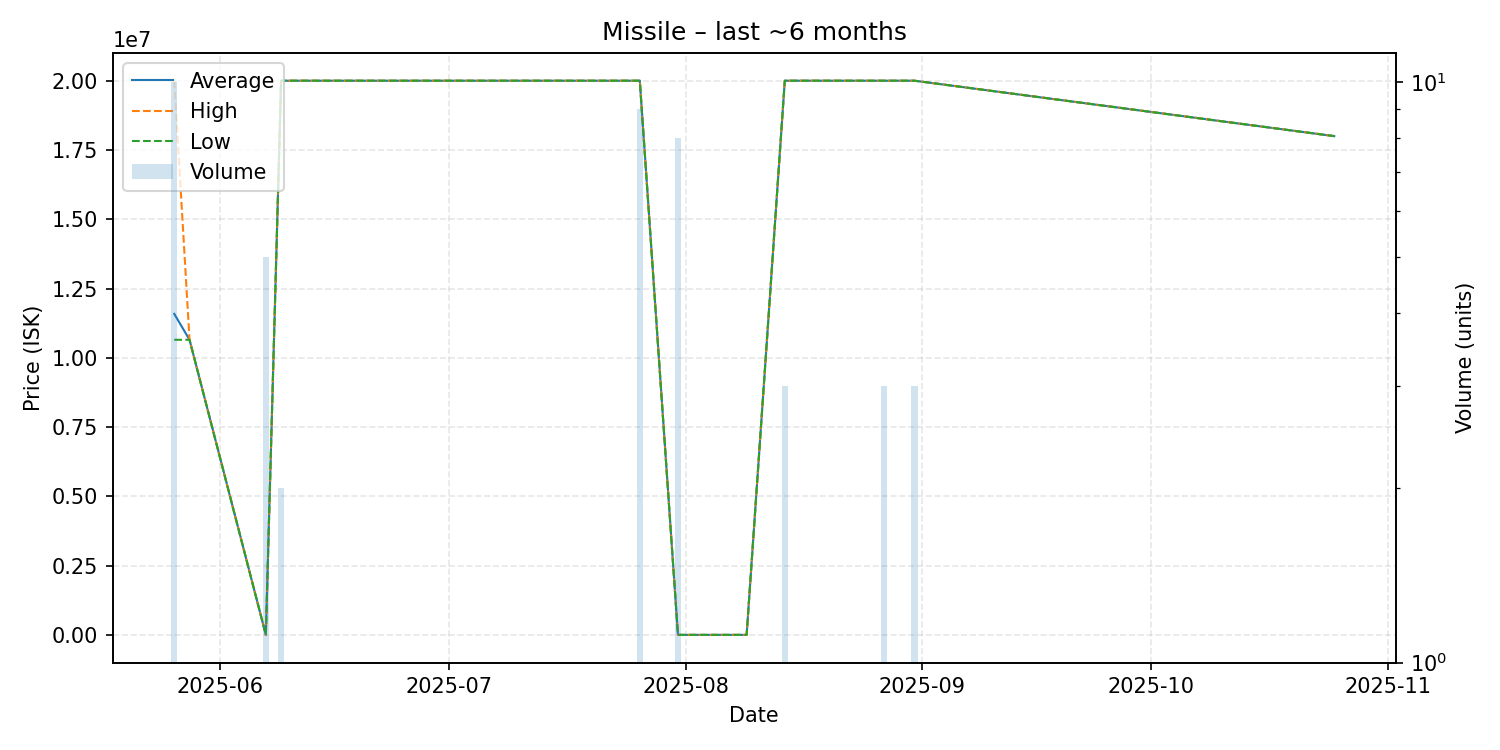

The file beside this chart, header and first rows:
date, average, highest, lowest, order_count, volume
2025-05-26, 11585000, 20000000, 10650000, 2, 10
2025-05-28, 10650000, 10650000, 10650000, 1, 1
2025-06-07, 0.02, 0.02, 0.02, 2, 5
2025-06-09, 20000000, 20000000, 20000000, 1, 2
2025-07-26, 20000000, 20000000, 20000000, 1, 9
2025-07-31, 231.0, 231.0, 231.0, 1, 8
2025-08-09, 231.0, 231.0, 231.0, 1, 1
2025-08-14, 20000000, 20000000, 20000000, 1, 3
2025-08-27, 20000000, 20000000, 20000000, 1, 3
2025-08-31, 20000000, 20000000, 20000000, 1, 3
2025-10-25, 18000000, 18000000, 18000000, 1, 1
